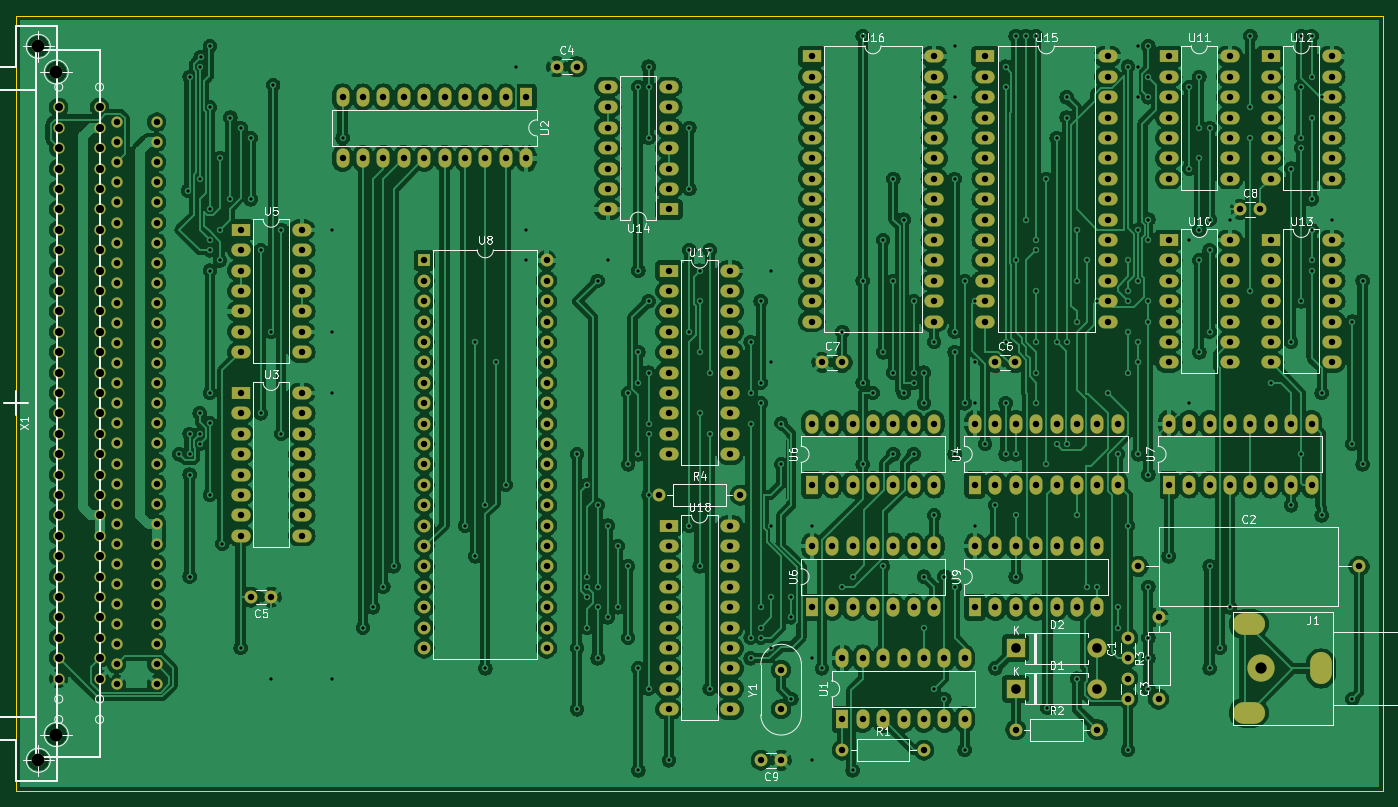
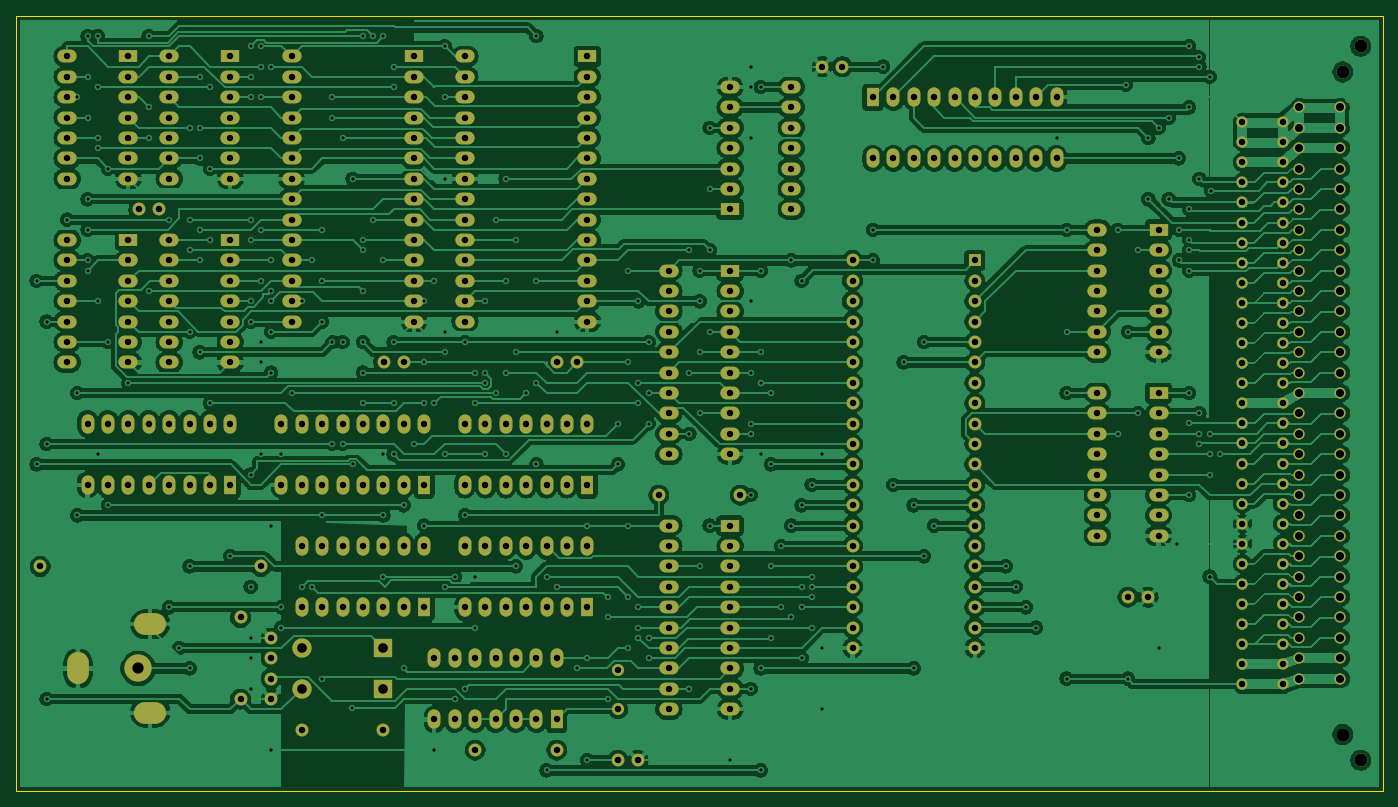
Circuit board: 11 layer files. Board 170.2 x 96.5 mm.
- bottom_copper: GDC01-B_Cu.gbr (811074 bytes)
- bottom_mask: GDC01-B_Mask.gbr (15090 bytes)
- paste: GDC01-B_Paste.gbr (473 bytes)
- bottom_silk: GDC01-B_SilkS.gbr (474 bytes)
- outline: GDC01-Edge_Cuts.gbr (714 bytes)
- top_copper: GDC01-F_Cu.gbr (690500 bytes)
- top_mask: GDC01-F_Mask.gbr (15090 bytes)
- paste: GDC01-F_Paste.gbr (473 bytes)
- top_silk: GDC01-F_SilkS.gbr (40954 bytes)
- drill: GDC01-NPTH.drl (284 bytes)
- drill: GDC01-PTH.drl (10603 bytes)

=== bottom_copper: GDC01-B_Cu.gbr (811074 bytes, source omitted) ===
=== bottom_mask: GDC01-B_Mask.gbr (15090 bytes, source omitted) ===
=== paste: GDC01-B_Paste.gbr ===
%TF.GenerationSoftware,KiCad,Pcbnew,(5.1.10)-1*%
%TF.CreationDate,2022-01-24T17:18:54+01:00*%
%TF.ProjectId,GDC01,47444330-312e-46b6-9963-61645f706362,rev?*%
%TF.SameCoordinates,Original*%
%TF.FileFunction,Paste,Bot*%
%TF.FilePolarity,Positive*%
%FSLAX46Y46*%
G04 Gerber Fmt 4.6, Leading zero omitted, Abs format (unit mm)*
G04 Created by KiCad (PCBNEW (5.1.10)-1) date 2022-01-24 17:18:54*
%MOMM*%
%LPD*%
G01*
G04 APERTURE LIST*
G04 APERTURE END LIST*
M02*

=== bottom_silk: GDC01-B_SilkS.gbr ===
%TF.GenerationSoftware,KiCad,Pcbnew,(5.1.10)-1*%
%TF.CreationDate,2022-01-24T17:18:54+01:00*%
%TF.ProjectId,GDC01,47444330-312e-46b6-9963-61645f706362,rev?*%
%TF.SameCoordinates,Original*%
%TF.FileFunction,Legend,Bot*%
%TF.FilePolarity,Positive*%
%FSLAX46Y46*%
G04 Gerber Fmt 4.6, Leading zero omitted, Abs format (unit mm)*
G04 Created by KiCad (PCBNEW (5.1.10)-1) date 2022-01-24 17:18:54*
%MOMM*%
%LPD*%
G01*
G04 APERTURE LIST*
G04 APERTURE END LIST*
M02*

=== outline: GDC01-Edge_Cuts.gbr ===
%TF.GenerationSoftware,KiCad,Pcbnew,(5.1.10)-1*%
%TF.CreationDate,2022-01-24T17:18:54+01:00*%
%TF.ProjectId,GDC01,47444330-312e-46b6-9963-61645f706362,rev?*%
%TF.SameCoordinates,Original*%
%TF.FileFunction,Profile,NP*%
%FSLAX46Y46*%
G04 Gerber Fmt 4.6, Leading zero omitted, Abs format (unit mm)*
G04 Created by KiCad (PCBNEW (5.1.10)-1) date 2022-01-24 17:18:54*
%MOMM*%
%LPD*%
G01*
G04 APERTURE LIST*
%TA.AperFunction,Profile*%
%ADD10C,0.050000*%
%TD*%
G04 APERTURE END LIST*
D10*
X50800000Y-171450000D02*
X50800000Y-74930000D01*
X220980000Y-171450000D02*
X50800000Y-171450000D01*
X220980000Y-74930000D02*
X220980000Y-171450000D01*
X50800000Y-74930000D02*
X220980000Y-74930000D01*
M02*

=== top_copper: GDC01-F_Cu.gbr (690500 bytes, source omitted) ===
=== top_mask: GDC01-F_Mask.gbr (15090 bytes, source omitted) ===
=== paste: GDC01-F_Paste.gbr ===
%TF.GenerationSoftware,KiCad,Pcbnew,(5.1.10)-1*%
%TF.CreationDate,2022-01-24T17:18:54+01:00*%
%TF.ProjectId,GDC01,47444330-312e-46b6-9963-61645f706362,rev?*%
%TF.SameCoordinates,Original*%
%TF.FileFunction,Paste,Top*%
%TF.FilePolarity,Positive*%
%FSLAX46Y46*%
G04 Gerber Fmt 4.6, Leading zero omitted, Abs format (unit mm)*
G04 Created by KiCad (PCBNEW (5.1.10)-1) date 2022-01-24 17:18:54*
%MOMM*%
%LPD*%
G01*
G04 APERTURE LIST*
G04 APERTURE END LIST*
M02*

=== top_silk: GDC01-F_SilkS.gbr (40954 bytes, source omitted) ===
=== drill: GDC01-NPTH.drl ===
M48
; DRILL file {KiCad (5.1.10)-1} date 01/24/22 17:18:50
; FORMAT={-:-/ absolute / inch / decimal}
; #@! TF.CreationDate,2022-01-24T17:18:50+01:00
; #@! TF.GenerationSoftware,Kicad,Pcbnew,(5.1.10)-1
; #@! TF.FileFunction,NonPlated,1,2,NPTH
FMAT,2
INCH
%
G90
G05
T0
M30

=== drill: GDC01-PTH.drl (10603 bytes, source omitted) ===
